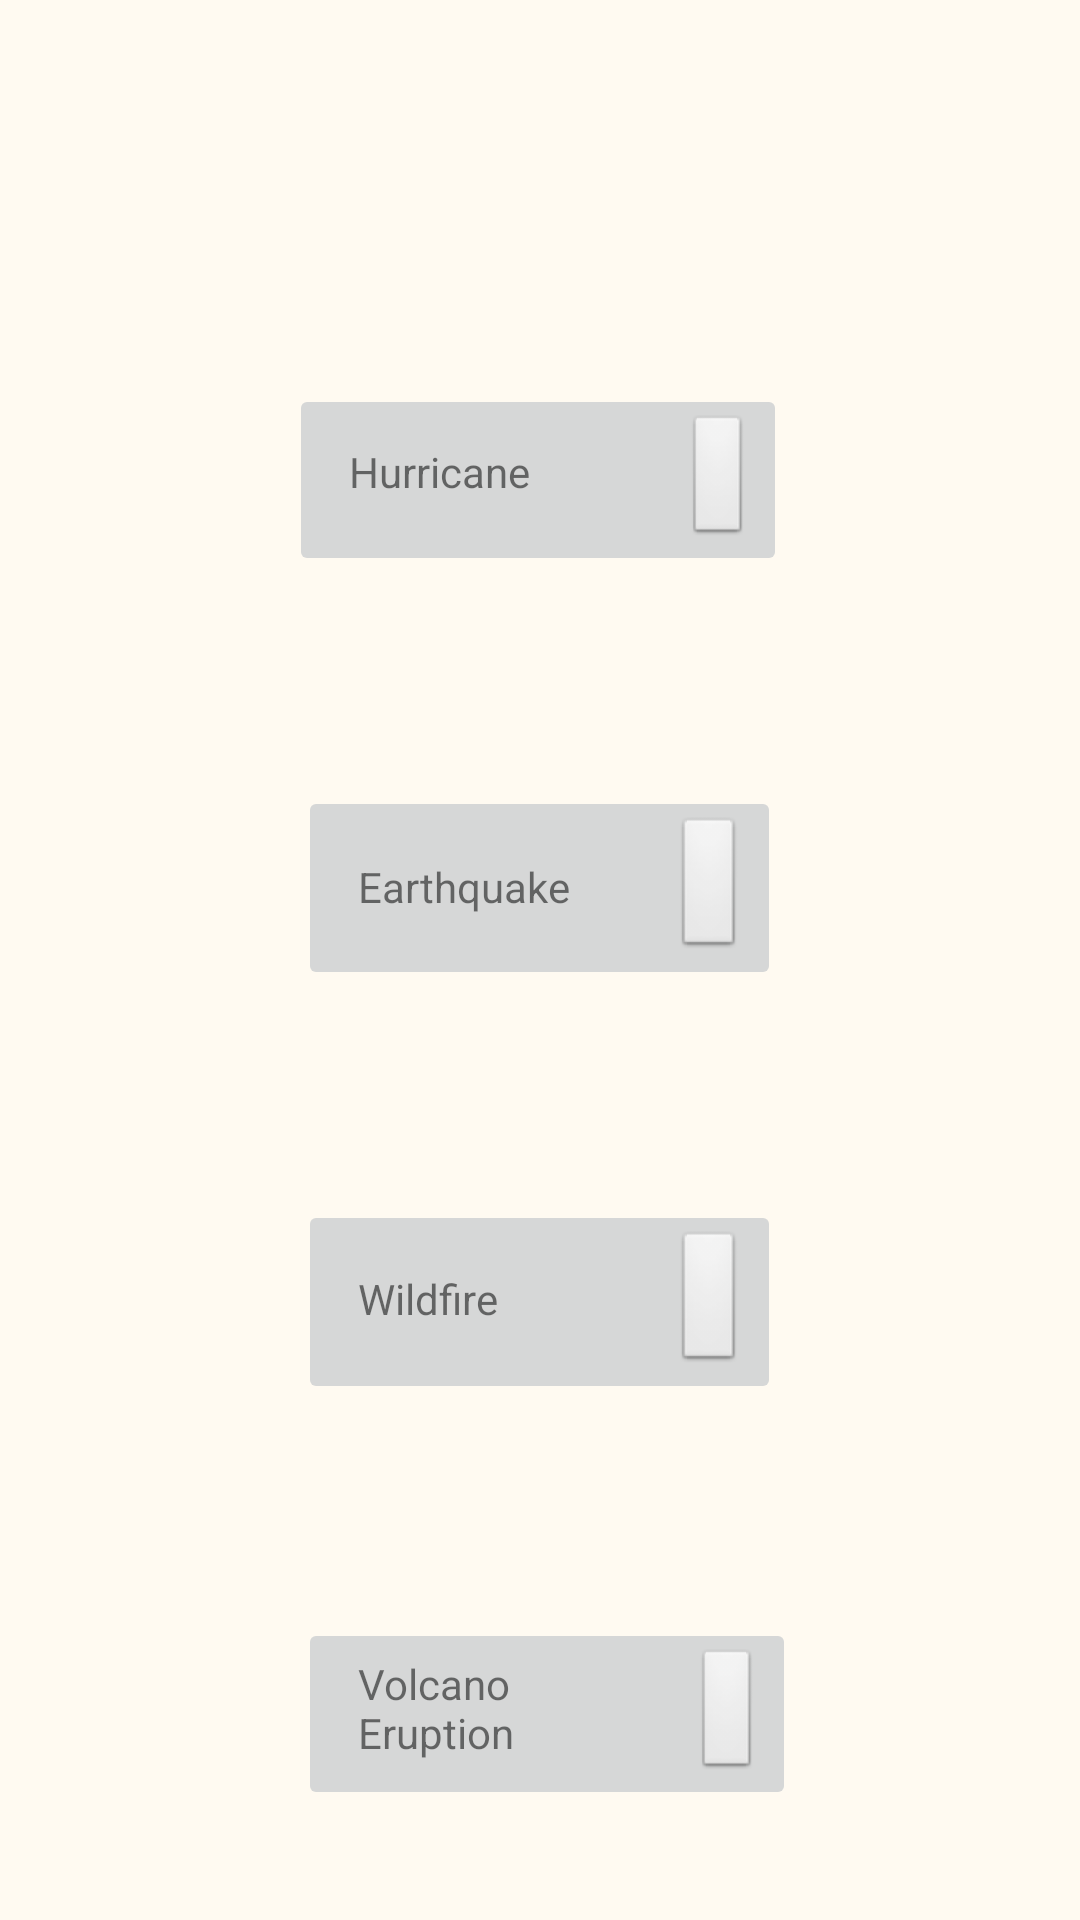

Reconstruct the res/layout file that produces this screen, plus the resources it refers to.
<!-- AndroidManifest.xml: application theme Theme.CalmTheStorm -->
<!-- res/layout/activity_disaster_select.xml -->
<?xml version="1.0" encoding="utf-8"?>
<androidx.constraintlayout.widget.ConstraintLayout xmlns:android="http://schemas.android.com/apk/res/android"
    xmlns:app="http://schemas.android.com/apk/res-auto"
    xmlns:tools="http://schemas.android.com/tools"
    android:layout_width="match_parent"
    android:layout_height="match_parent"
    tools:context=".DisasterSelectActivity">

    <ImageButton
        android:id="@+id/volcanoBtn"
        android:layout_width="166dp"
        android:layout_height="64dp"
        android:layout_marginTop="70dp"
        android:scaleType="fitEnd"
        app:layout_constraintBottom_toBottomOf="parent"
        app:layout_constraintEnd_toEndOf="@+id/wildfireBtn"
        app:layout_constraintHorizontal_bias="0.0"
        app:layout_constraintStart_toStartOf="@+id/wildfireBtn"
        app:layout_constraintTop_toBottomOf="@+id/wildfireBtn"
        app:layout_constraintVertical_bias="0.039"
        app:srcCompat="@android:drawable/btn_default" />

    <ImageButton
        android:id="@+id/hurricaneBtn"
        android:layout_width="166dp"
        android:layout_height="64dp"
        android:layout_marginTop="128dp"
        android:scaleType="fitEnd"
        app:layout_constraintEnd_toEndOf="parent"
        app:layout_constraintHorizontal_bias="0.497"
        app:layout_constraintStart_toStartOf="parent"
        app:layout_constraintTop_toTopOf="parent"
        app:srcCompat="@android:drawable/btn_default" />

    <ImageButton
        android:id="@+id/earthquakeBtn"
        android:layout_width="161dp"
        android:layout_height="68dp"
        android:layout_marginTop="70dp"
        android:scaleType="fitEnd"
        app:layout_constraintEnd_toEndOf="@+id/hurricaneBtn"
        app:layout_constraintHorizontal_bias="0.6"
        app:layout_constraintStart_toStartOf="@+id/hurricaneBtn"
        app:layout_constraintTop_toBottomOf="@+id/hurricaneBtn"
        app:srcCompat="@android:drawable/btn_default" />

    <ImageButton
        android:id="@+id/wildfireBtn"
        android:layout_width="161dp"
        android:layout_height="68dp"
        android:layout_marginTop="70dp"
        android:scaleType="fitEnd"
        app:layout_constraintEnd_toEndOf="@+id/earthquakeBtn"
        app:layout_constraintHorizontal_bias="0.0"
        app:layout_constraintStart_toStartOf="@+id/earthquakeBtn"
        app:layout_constraintTop_toBottomOf="@+id/earthquakeBtn"
        app:srcCompat="@android:drawable/btn_default" />

    <TextView
        android:id="@+id/hurricaneBtnText"
        android:layout_width="73dp"
        android:layout_height="24dp"
        android:layout_marginStart="20dp"
        android:layout_marginLeft="20dp"
        android:text="Hurricane"
        android:textSize="14sp"
        app:layout_constraintBottom_toBottomOf="@+id/hurricaneBtn"
        app:layout_constraintStart_toStartOf="@+id/hurricaneBtn"
        app:layout_constraintTop_toTopOf="@+id/hurricaneBtn"
        app:layout_constraintVertical_bias="0.488" />

    <TextView
        android:id="@+id/earthquakeBtnText"
        android:layout_width="wrap_content"
        android:layout_height="wrap_content"
        android:layout_marginStart="20dp"
        android:layout_marginLeft="20dp"
        android:text="Earthquake"
        app:layout_constraintBottom_toBottomOf="@+id/earthquakeBtn"
        app:layout_constraintStart_toStartOf="@+id/earthquakeBtn"
        app:layout_constraintTop_toTopOf="@+id/earthquakeBtn"
        app:layout_constraintVertical_bias="0.489" />

    <TextView
        android:id="@+id/volcanoBtnText"
        android:layout_width="74dp"
        android:layout_height="39dp"
        android:layout_marginStart="20dp"
        android:layout_marginLeft="20dp"
        android:text="Volcano Eruption"
        app:layout_constraintBottom_toBottomOf="@+id/volcanoBtn"
        app:layout_constraintStart_toStartOf="@+id/volcanoBtn"
        app:layout_constraintTop_toTopOf="@+id/volcanoBtn"
        app:layout_constraintVertical_bias="0.488" />

    <TextView
        android:id="@+id/wildfireBtnText"
        android:layout_width="67dp"
        android:layout_height="20dp"
        android:layout_marginStart="20dp"
        android:layout_marginLeft="20dp"
        android:text="Wildfire"
        app:layout_constraintBottom_toBottomOf="@+id/wildfireBtn"
        app:layout_constraintStart_toStartOf="@+id/wildfireBtn"
        app:layout_constraintTop_toTopOf="@+id/wildfireBtn"
        app:layout_constraintVertical_bias="0.489" />
</androidx.constraintlayout.widget.ConstraintLayout>
<!-- resources referenced by this layout -->
<resources>
  <style name="Theme.CalmTheStorm" parent="Theme.MaterialComponents.DayNight.DarkActionBar">
          
          <item name="colorPrimary">@color/pink</item>
          <item name="colorPrimaryVariant">@color/pink</item>
          <item name="colorOnPrimary">@color/tan</item>
          <item name="android:windowBackground">@color/tan</item>
          <item name="android:textColorPrimary">@color/blue_grey</item>
          
          <item name="colorSecondary">@color/blue_grey</item>
          <item name="colorSecondaryVariant">@color/tan</item>
          <item name="colorOnSecondary">@color/blue_grey</item>
          <item name="android:textColorSecondary">@color/pink</item>
          
          <item name="android:statusBarColor" tools:targetApi="l">?attr/colorPrimaryVariant</item>
          
      </style>
  <color name="pink">#FF6D6A</color>
  <color name="tan">#FFFAF1</color>
  <color name="blue_grey">#47525E</color>
</resources>
